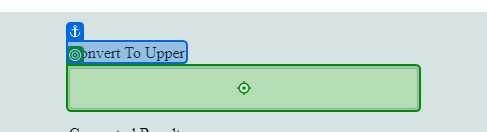
Task: Read the excel (consists of Lower Letters), and type into website (Vajrang.org - Uppercase Task) and get the result and write into one excel
Workflow: Main

Step 1: type "[CurrentRow.Item("small letters").ToString + "[k(Enter)]"]" into the text box in window 'XPERIENCE AI - Uppercase' (chrome.exe)
